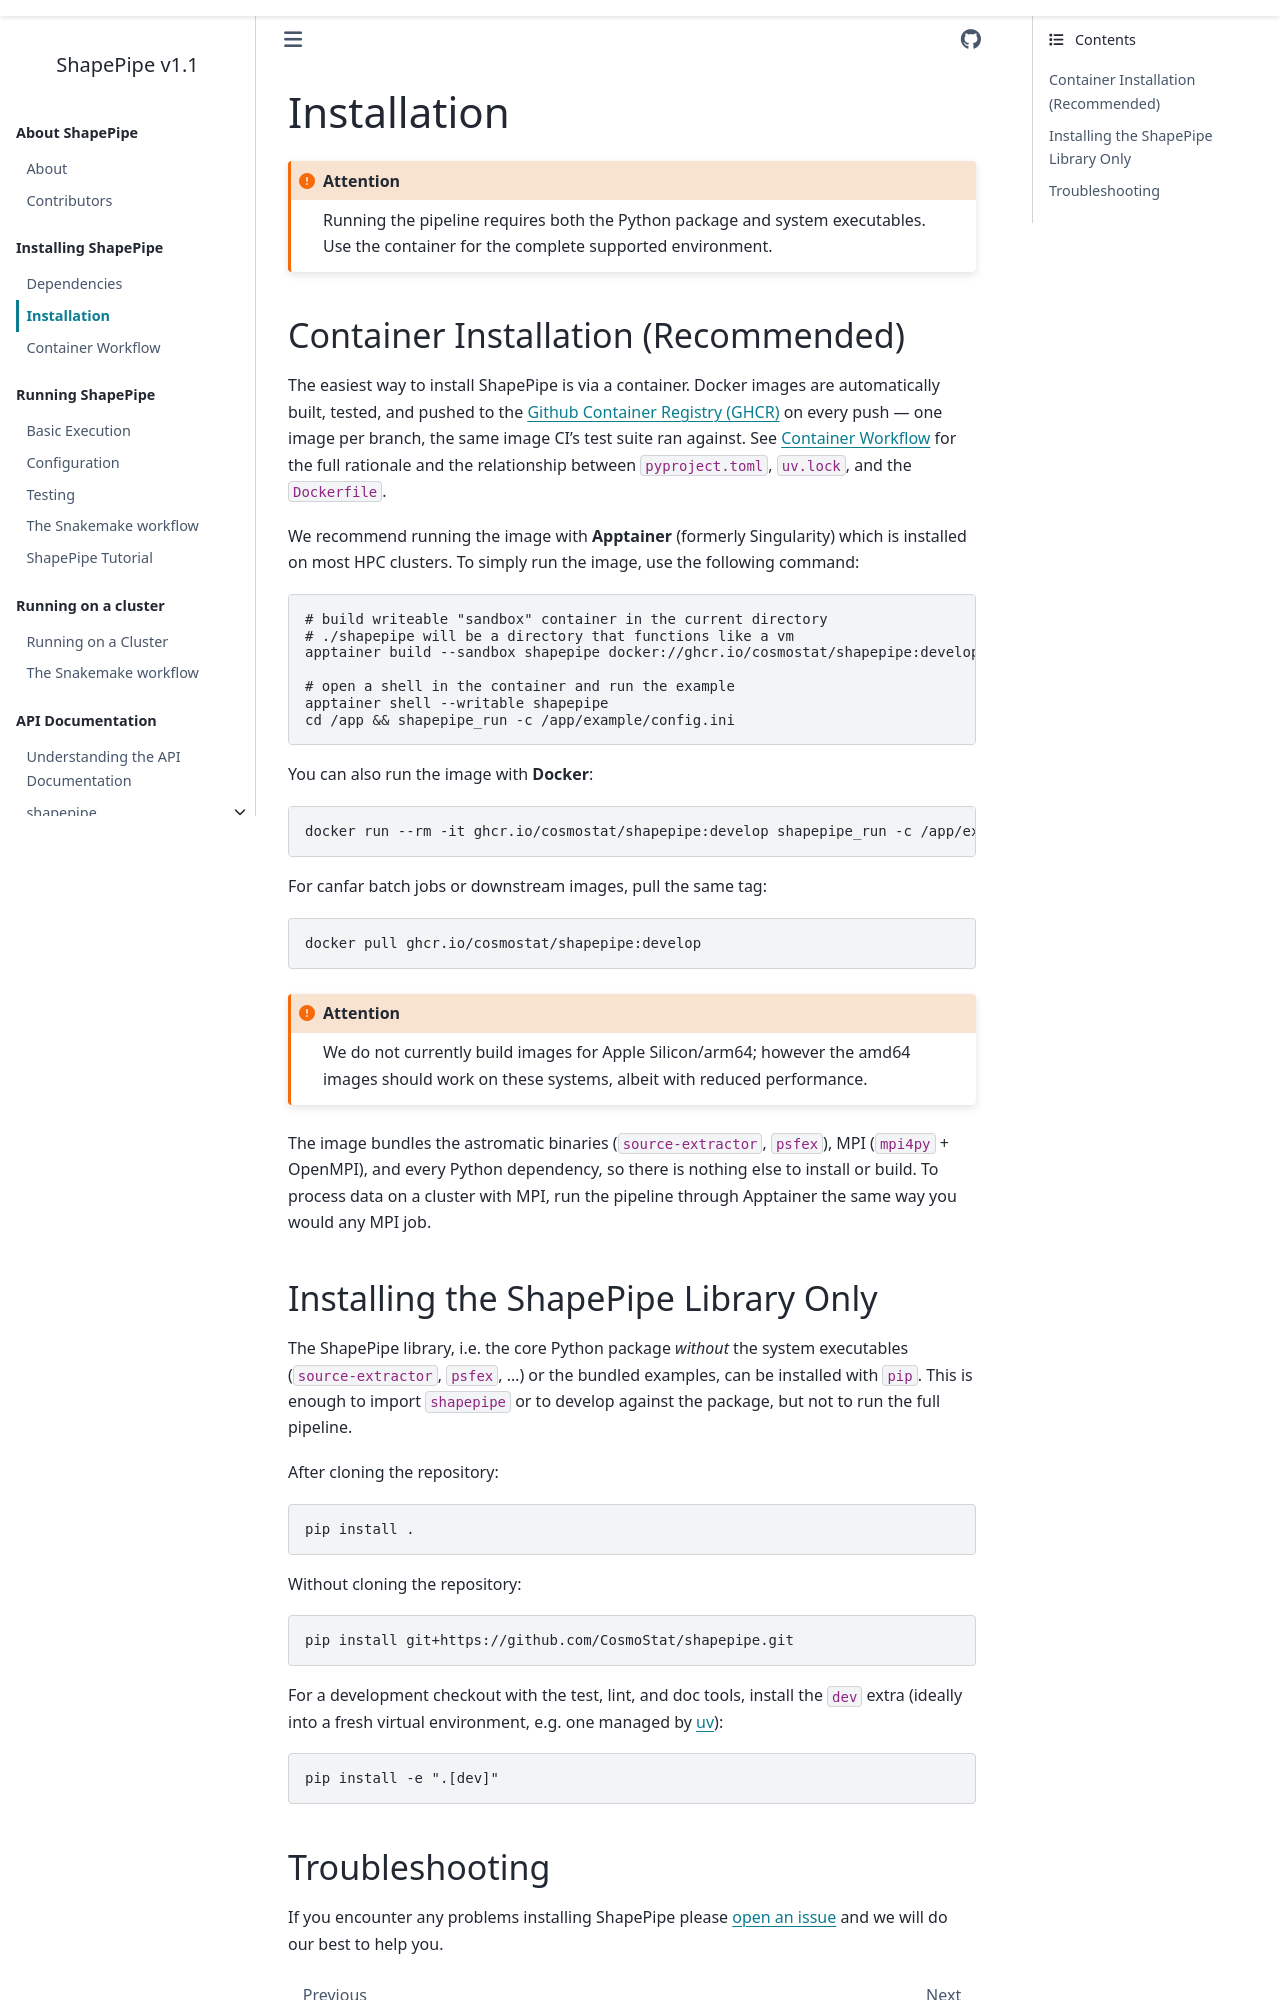

repository: CosmoStat/shapepipe · page: latest/installation.html · generator: sphinx

# Installation

```{attention}
Running the pipeline requires both the Python package and system executables.
Use the container for the complete supported environment.
```

## Container Installation (Recommended)

The easiest way to install ShapePipe is via a container. Docker images are automatically built, tested, and pushed to the [Github Container Registry (GHCR)](ghcr.io/cosmostat/shapepipe) on every push — one image per branch, the same image CI's test suite ran against. See [Container Workflow](container.md) for the full rationale and the relationship between `pyproject.toml`, `uv.lock`, and the `Dockerfile`.

We recommend running the image with **Apptainer** (formerly Singularity) which is installed on most HPC clusters. To simply run the image, use the following command:

```bash
# build writeable "sandbox" container in the current directory
# ./shapepipe will be a directory that functions like a vm
apptainer build --sandbox shapepipe docker://ghcr.io/cosmostat/shapepipe:develop

# open a shell in the container and run the example
apptainer shell --writable shapepipe
cd /app && shapepipe_run -c /app/example/config.ini
```

You can also run the image with **Docker**:

```bash
docker run --rm -it ghcr.io/cosmostat/shapepipe:develop shapepipe_run -c /app/example/config.ini
```

For canfar batch jobs or downstream images, pull the same tag:

```bash
docker pull ghcr.io/cosmostat/shapepipe:develop
```

```{attention}
We do not currently build images for Apple Silicon/arm64; however the amd64 images should work on these systems, albeit with reduced performance.
```

The image bundles the astromatic binaries (`source-extractor`, `psfex`),
MPI (`mpi4py` + OpenMPI), and every Python dependency, so
there is nothing else to install or build. To process data on a cluster with
MPI, run the pipeline through Apptainer the same way you would any MPI job.

## Installing the ShapePipe Library Only

The ShapePipe library, i.e. the core Python package *without* the system
executables (`source-extractor`, `psfex`, …) or the bundled examples, can be
installed with `pip`. This is enough to import `shapepipe` or to develop
against the package, but not to run the full pipeline.

After cloning the repository:

```bash
pip install .
```

Without cloning the repository:

```bash
pip install git+https://github.com/CosmoStat/shapepipe.git
```

For a development checkout with the test, lint, and doc tools, install the
`dev` extra (ideally into a fresh virtual environment, e.g. one managed by
[uv](https://docs.astral.sh/uv/)):

```bash
pip install -e ".[dev]"
```
